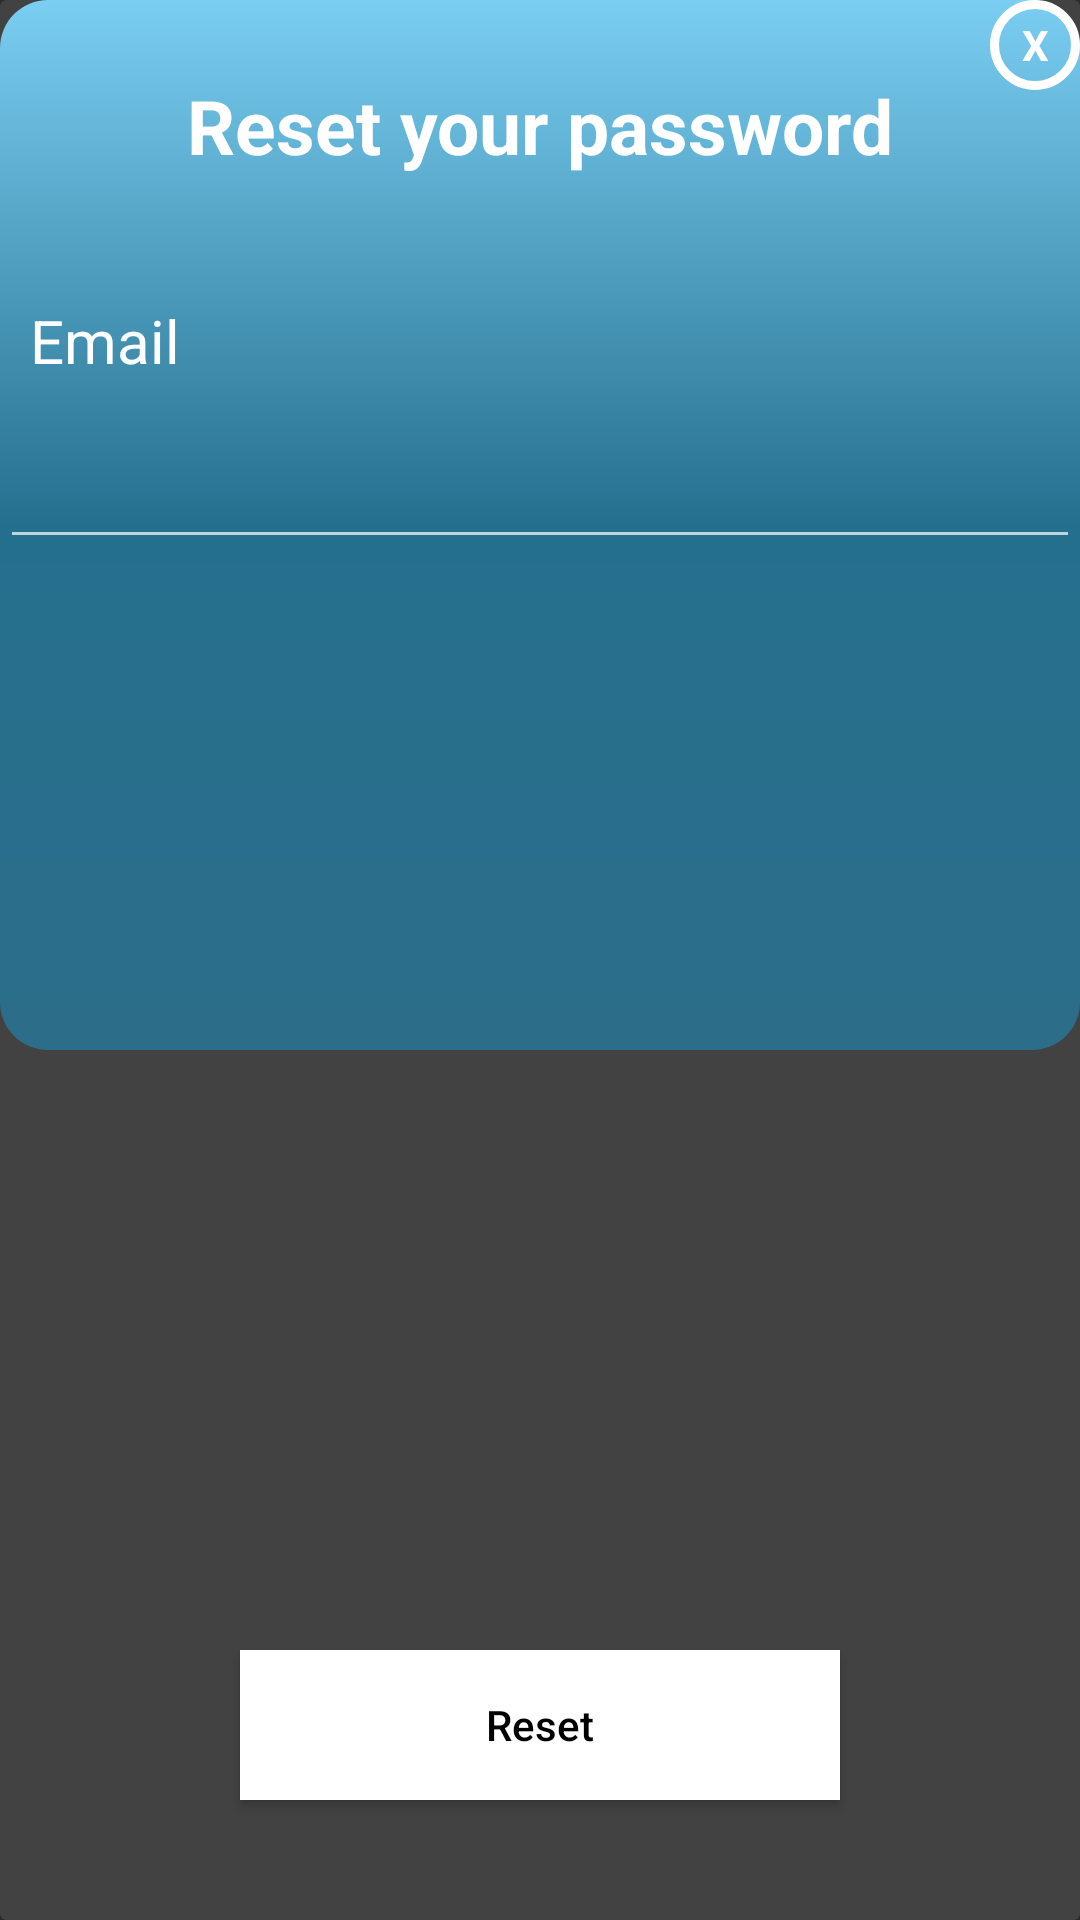

Layout XML and referenced resources for this Android screen:
<!-- AndroidManifest.xml: application theme Theme.AppCompat.NoActionBar -->
<!-- res/layout/reset_pass_dialog.xml -->
<?xml version="1.0" encoding="utf-8"?>
<androidx.cardview.widget.CardView xmlns:android="http://schemas.android.com/apk/res/android"
    android:layout_width="wrap_content"
    android:layout_height="wrap_content"
    xmlns:app="http://schemas.android.com/apk/res-auto"
    android:layout_gravity="center"
    android:orientation="vertical"
    android:padding="5dp">


    <View
        android:id="@+id/addmarker_bg"
        android:layout_width="wrap_content"
        android:layout_height="350dp"
        android:background="@drawable/addmarker_shape1">

    </View>

    <TextView
        android:layout_width="30dp"
        android:layout_height="30dp"
        android:layout_gravity="end"
        android:background="@drawable/popup_close_circle"
        android:gravity="center"
        android:id="@+id/closePopup"
        android:text="X"
        android:textColor="@color/white"
        android:textStyle="bold" />

    <TextView
        android:layout_width="wrap_content"
        android:layout_height="wrap_content"
        android:id="@+id/challenge_name"
        android:text="@string/login_reset_pass"
        android:layout_gravity="center|top"
        android:layout_marginTop="25dp"
        android:textSize="25sp"
        android:textColor="@color/white"
        android:textStyle="bold" />
    <TextView
        android:id="@+id/email"
        android:layout_width="79dp"
        android:layout_height="41dp"
        android:layout_gravity="top"
        android:layout_marginStart="10dp"
        android:layout_alignParentTop="true"
        android:layout_marginTop="100dp"
        android:text="@string/login_email"
        android:textColor="@color/white"
        android:textAppearance="@style/email"
        android:gravity="top"
        />
    <EditText
        android:id="@+id/reset_pass_email"
        android:layout_width="match_parent"
        android:layout_height="wrap_content"
        android:layout_gravity="center|top"
        android:layout_alignParentTop="true"
        android:layout_marginTop="145dp"
        android:ems="10"
        android:inputType="textEmailAddress"
        android:textColorLink="@color/white"
        android:paddingTop="10dp"
        android:textColor="@color/Black" />


    <Button
        android:id="@+id/reset_password"
        android:layout_width="200dp"
        android:layout_height="50dp"
        android:layout_gravity="center|bottom"
        android:layout_marginBottom="40dp"
        android:background="@color/white"
        android:text="@string/login_reset_pass_btn"
        android:textColor="@color/Black"
        android:textAllCaps="false" />

</androidx.cardview.widget.CardView>
<!-- resources referenced by this layout -->
<resources>
  <color name="Black">#000000</color>
  
      //login
  <color name="white">#FFFFFFFF</color>
  <!-- drawable addmarker_shape1 (drawable) -->
  <shape xmlns:android="http://schemas.android.com/apk/res/android"
  android:shape="rectangle">
  
  <corners android:radius="16dp" />
  
  <solid android:color="@color/rectangle_1_color" />
  <gradient android:angle="270" android:type="linear" android:startColor="#ff7acef2" android:centerColor="#ff256f8e" android:endColor="#ff2c6e8a" />
  </shape>
  <!-- drawable popup_close_circle (drawable) -->
  <?xml version="1.0" encoding="utf-8"?>
  <shape android:shape="oval" xmlns:android="http://schemas.android.com/apk/res/android">
      <stroke android:width="3dp" android:color="@color/white"/>
  </shape>
  <string name="login_email">Email</string>
  <string name="login_reset_pass">Reset your password</string>
  <string name="login_reset_pass_btn">Reset</string>
  <style name="email">
  
          <item name="android:textSize">
              20sp
          </item>
  
          <item name="android:textColor">
              #000000
          </item>
  
      </style>
  <color name="rectangle_1_color">#ffffff</color>
</resources>
